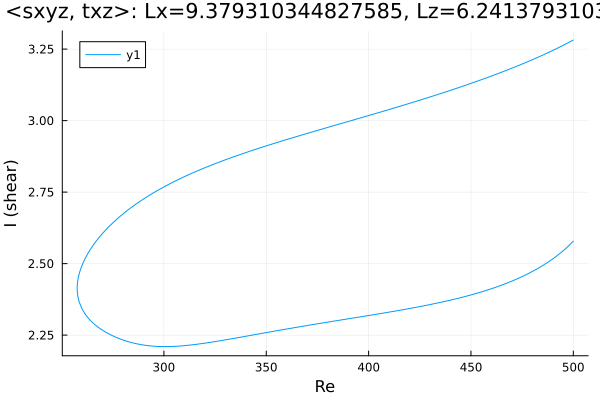

The file beside this chart, header and first rows:
Re, shear
500.0, 3.282
499.8, 3.281
498.4, 3.275
496.9, 3.27
495.5, 3.265
494.1, 3.26
492.7, 3.255
491.3, 3.25
489.9, 3.245
488.5, 3.24
487, 3.236
485.6, 3.231
484.2, 3.226
482.8, 3.222
481.4, 3.217
480, 3.213
478.6, 3.209
477.1, 3.204
475.7, 3.2
474.3, 3.196
472.9, 3.192
471.5, 3.188
470.1, 3.184
468.7, 3.18
467.2, 3.176
465.8, 3.172
464.4, 3.168
463, 3.164
461.6, 3.16
460.2, 3.156
458.8, 3.153
457.3, 3.149
455.9, 3.145
454.5, 3.142
453.1, 3.138
451.7, 3.134
450.3, 3.131
448.9, 3.127
447.4, 3.124
446.6, 3.122
445.2, 3.118
443.8, 3.115
442.4, 3.112
441, 3.108
439.5, 3.105
438.1, 3.101
436.7, 3.098
435.3, 3.095
433.9, 3.092
432.5, 3.088
431.1, 3.085
429.6, 3.082
428.2, 3.079
426.8, 3.076
425.4, 3.072
424, 3.069
422.6, 3.066
421.2, 3.063
419.7, 3.06
418.3, 3.057
... 354 more rows
